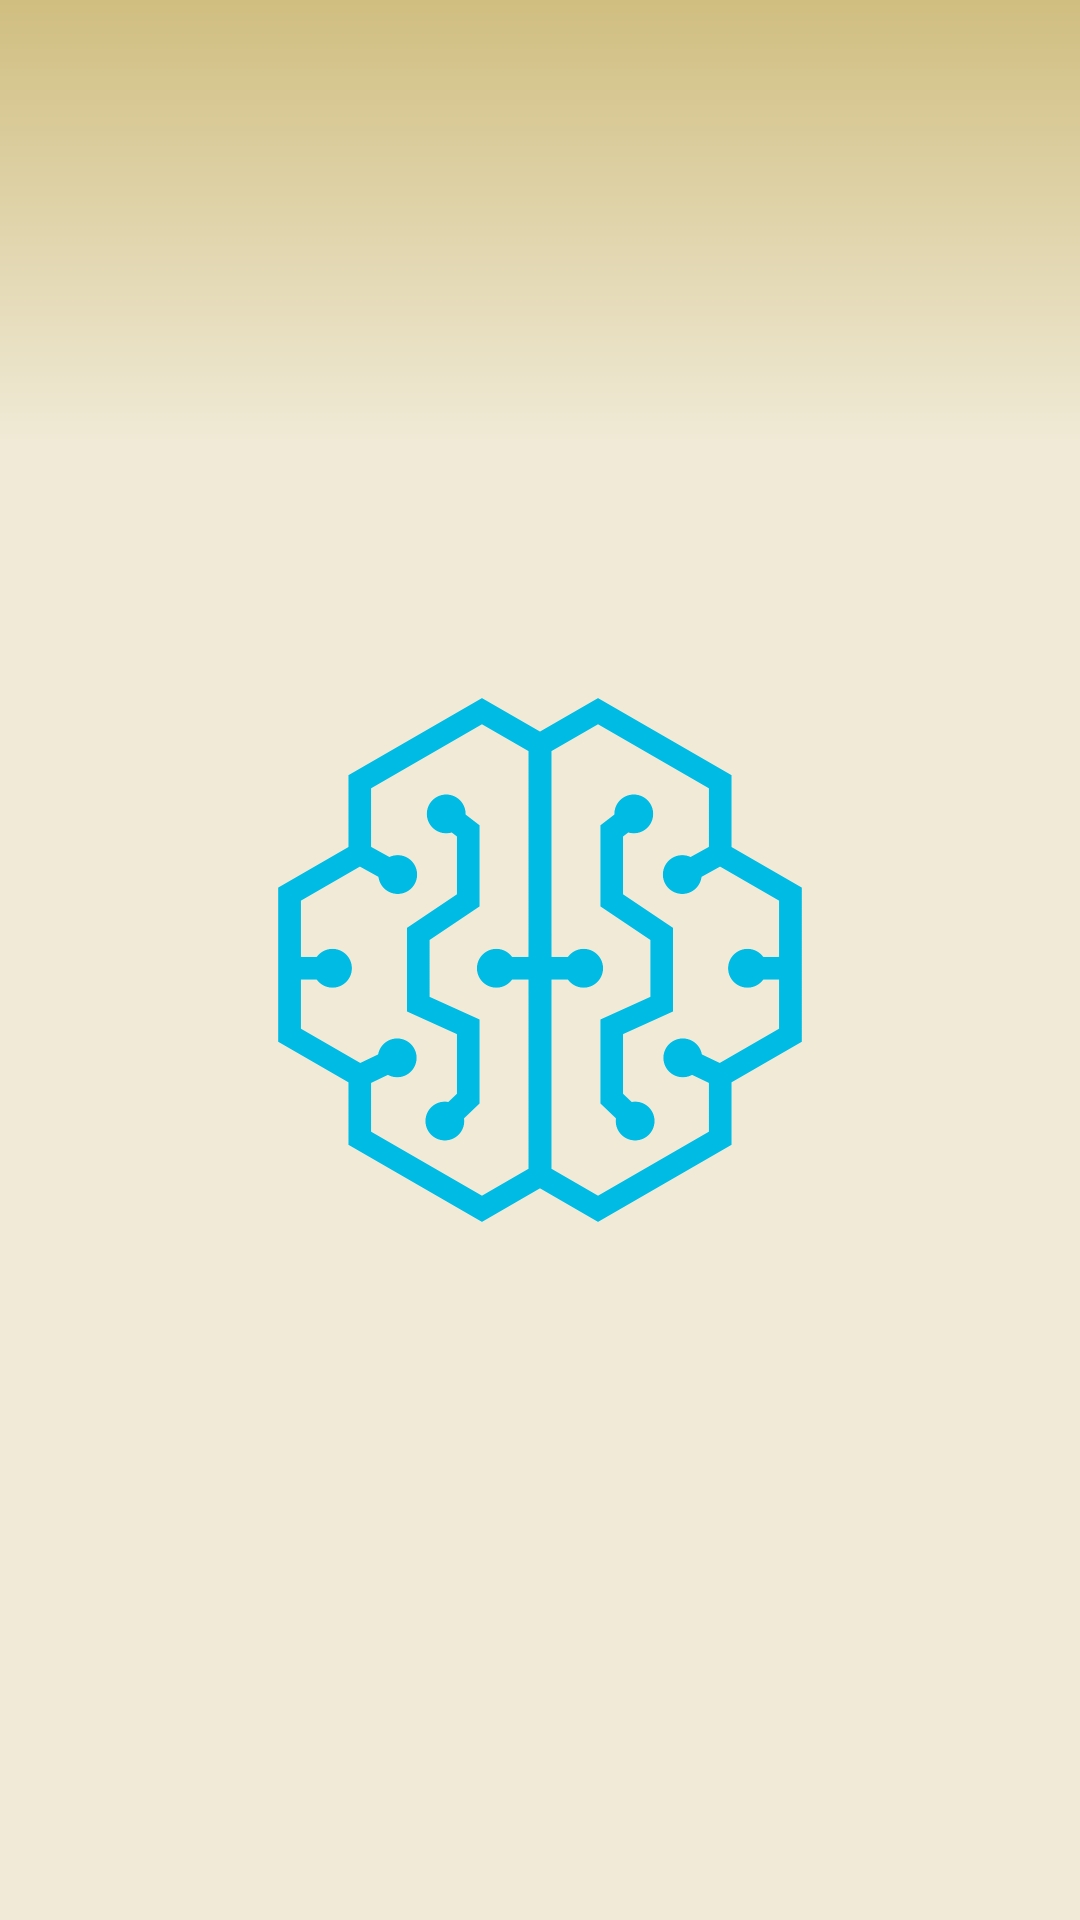

Write the Android layout XML for this screen, with the resource values it uses.
<!-- AndroidManifest.xml: activity theme AppTheme.NoActionBar -->
<!-- res/layout/activity_firstboot.xml -->
<?xml version="1.0" encoding="utf-8"?>
<RelativeLayout xmlns:android="http://schemas.android.com/apk/res/android"
    android:layout_width="match_parent"
    android:layout_height="match_parent"
    android:background="@drawable/eggshell_bg">


    <ImageView
        android:id="@+id/background"
        android:layout_width="match_parent"
        android:layout_height="match_parent"
        android:src="@drawable/blue_bg1"
        android:scaleType="fitXY"
        android:adjustViewBounds="true"/>

    <FrameLayout
        android:id="@+id/placeholder_fragment"
        android:layout_width="match_parent"
        android:layout_height="match_parent">
    </FrameLayout>

    <ImageView
        android:id="@+id/main_logo_bg"
        android:layout_width="match_parent"
        android:layout_height="match_parent"
        android:background="@drawable/eggshell_bg"/>

    <ImageView
        android:id="@+id/main_logo"
        android:layout_width="wrap_content"
        android:layout_height="wrap_content"
        android:layout_centerInParent="true"
        android:src="@drawable/sodalis_logo"
        android:maxWidth="200dp"
        android:scaleType="centerCrop"
        android:adjustViewBounds="true"/>

</RelativeLayout>
<!-- resources referenced by this layout -->
<resources>
  <!-- drawable blue_bg1 (drawable) -->
  <?xml version="1.0" encoding="utf-8"?>
  <shape xmlns:android="http://schemas.android.com/apk/res/android"
      android:shape="rectangle" >
  
      
  
      <gradient
          android:type="linear"
          android:centerX="61%"
          android:startColor="#FFf0ead6"
          android:centerColor="#FFd6fcff"
          android:endColor="#FF00D0FF"
          android:angle="225"/>
  
  </shape>
  <!-- drawable eggshell_bg (drawable) -->
  <?xml version="1.0" encoding="utf-8"?>
  <shape xmlns:android="http://schemas.android.com/apk/res/android"
      android:shape="rectangle">
      <gradient
          android:type="linear"
          android:centerX="77%"
          android:startColor="#f0ead6"
          android:centerColor="#f0ead6"
          android:endColor="#d0be80"
          android:angle="90"/>
  
  </shape>
  <!-- drawable sodalis_logo: png bitmap (drawable, 86045 bytes) -->
  <style name="AppTheme.NoActionBar">
          <item name="windowActionBar">false</item>
          <item name="windowNoTitle">true</item>
      </style>
</resources>
